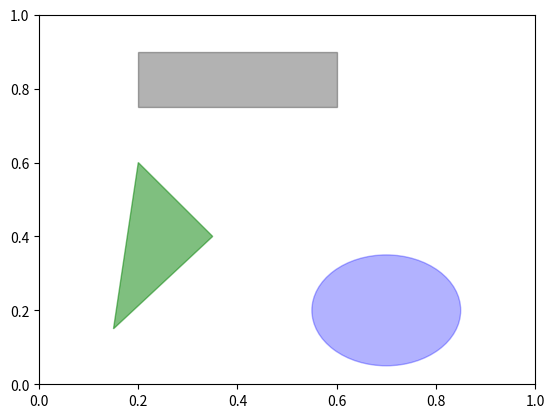
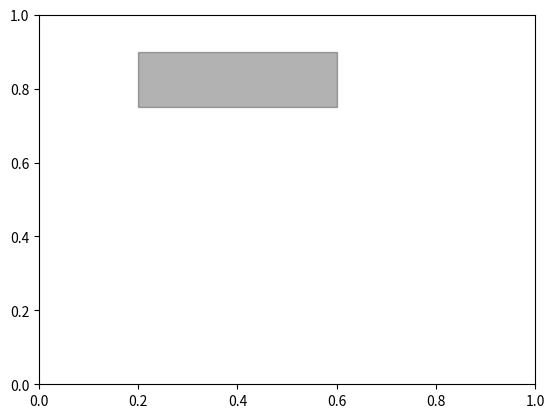

Here is the Python script that generated these plots, in order:
# 도형 그리기
import matplotlib.pyplot as plt

fig = plt.figure()
ax = fig.add_subplot(1, 1, 1)

rect = plt.Rectangle((0.2, 0.75), 0.4, 0.15, color='k', alpha=0.3)
circ = plt.Circle((0.7, 0.2), 0.15, color='b', alpha=0.3)
pgon = plt.Polygon([[0.15, 0.15], [0.35, 0.4], [0.2, 0.6]], color='g', alpha=0.5)

ax.add_patch(rect)
ax.add_patch(circ)
ax.add_patch(pgon)

plt.show()

# 파일로 내보내기!
import matplotlib.pyplot as plt
from io import StringIO

fig = plt.figure()
ax = fig.add_subplot(1, 1, 1)

rect = plt.Rectangle((0.2, 0.75), 0.4, 0.15, color='k', alpha=0.3)
ax.add_patch(rect)

# 그래프간 최소공백을 가지는 400dpi 짜리 PNG 파일 생성
plt.savefig('rect.png', dpi=400, bbox_inches='tight')

# String IO로 보내기! 왜안되니....
# buffer = StringIO()
# plt.savefig(buffer, dpi=400)
# plot_data = buffer.getvalue()

# 325p, matplotlib 설정 참고. 전역 설정을 할 수 있는 방법

